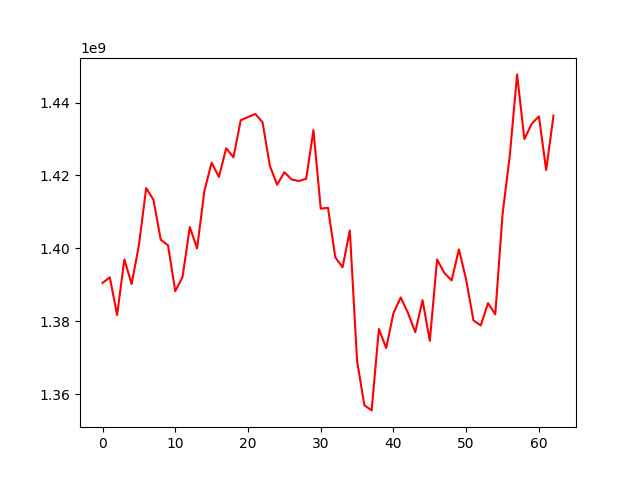

The data file committed next to this chart (first rows):
, 0
0, 1390525236
1, 1392045625
2, 1381692884
3, 1396968608
4, 1390220315
5, 1400856300
6, 1416543986
7, 1413329871
8, 1402382472
9, 1400850496
10, 1388243746
11, 1392155434
12, 1405840317
13, 1399998980
14, 1415720332
15, 1423520374
16, 1419600733
17, 1427473498
18, 1424987934
19, 1435156205
20, 1436045676
21, 1436880364
22, 1434625252
23, 1422689170
24, 1417468031
25, 1420896476
26, 1418905106
27, 1418482070
28, 1419092620
29, 1432460837
30, 1410896411
31, 1411120380
32, 1397574282
33, 1394783867
34, 1404890151
35, 1369110172
36, 1356947989
37, 1355541264
38, 1377886715
39, 1372643072
40, 1382243073
41, 1386540755
42, 1382263769
43, 1377012638
44, 1385786935
45, 1374624593
46, 1396954529
47, 1393251109
48, 1391196102
49, 1399732769
50, 1391393516
51, 1380233656
52, 1378852011
53, 1384995739
54, 1381891301
55, 1409337113
56, 1425544024
57, 1447738102
58, 1429979164
59, 1434156590
... 3 more rows
